Photos from the image-classification dataset "CNN classification of sugracane diseases" in the GitHub repository Shabinaja/roboflow-sugarcane-diseases. Its 5 classes are: healthy, red rot, ring spot, rust, smut.

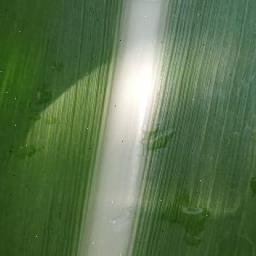
Label: healthy

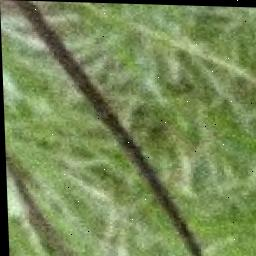
Label: smut

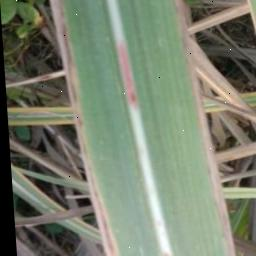
Label: red rot

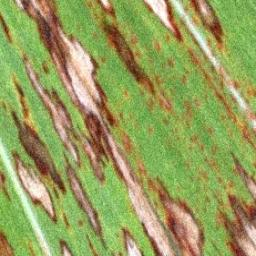
Label: ring spot

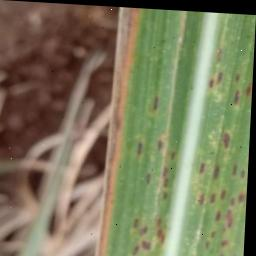
Label: rust

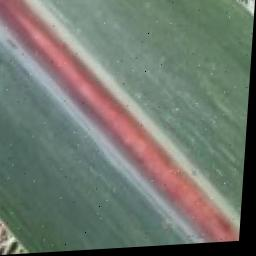
Label: red rot
